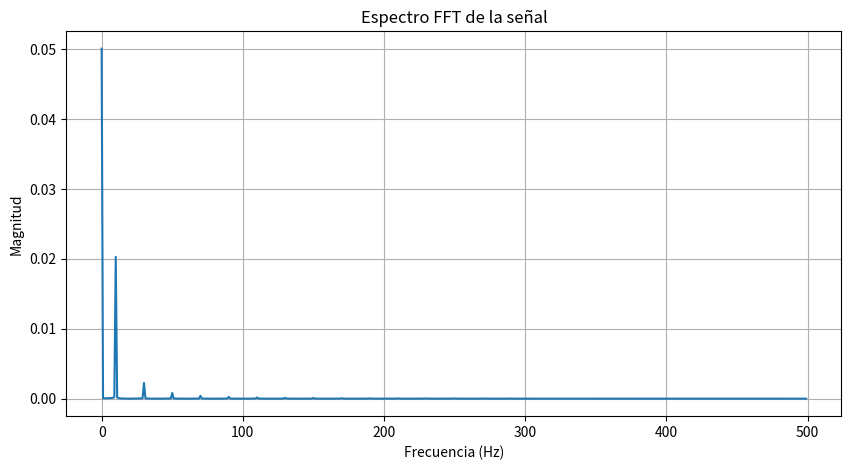

Recreate this plot in Python.
import numpy as np
import matplotlib.pyplot as plt

def analizar_fft(x, fs):
    N = len(x)
    X = np.fft.fft(x)
    magnitudes = np.abs(X) / N
    freqs = np.fft.fftfreq(N, d=1/fs)

    idx = np.where(freqs >= 0)
    freqs_pos = freqs[idx]
    magnitudes_pos = magnitudes[idx]

    plt.figure(figsize=(10,5))
    plt.plot(freqs_pos, magnitudes_pos)
    plt.title("Espectro FFT de la señal")
    plt.xlabel("Frecuencia (Hz)")
    plt.ylabel("Magnitud")
    plt.grid(True)
    plt.show()

    return freqs_pos, magnitudes_pos

# Tus valores
fs = 1000                         # frecuencia de muestreo
t = np.linspace(0, 1, 1000)       # vector de tiempo dado por (t = np.linspace(0, N/fs, N)
x = 2 * np.abs((t % 0.1) - 0.05)  # onda triangular simulada

analizar_fft(x, fs)